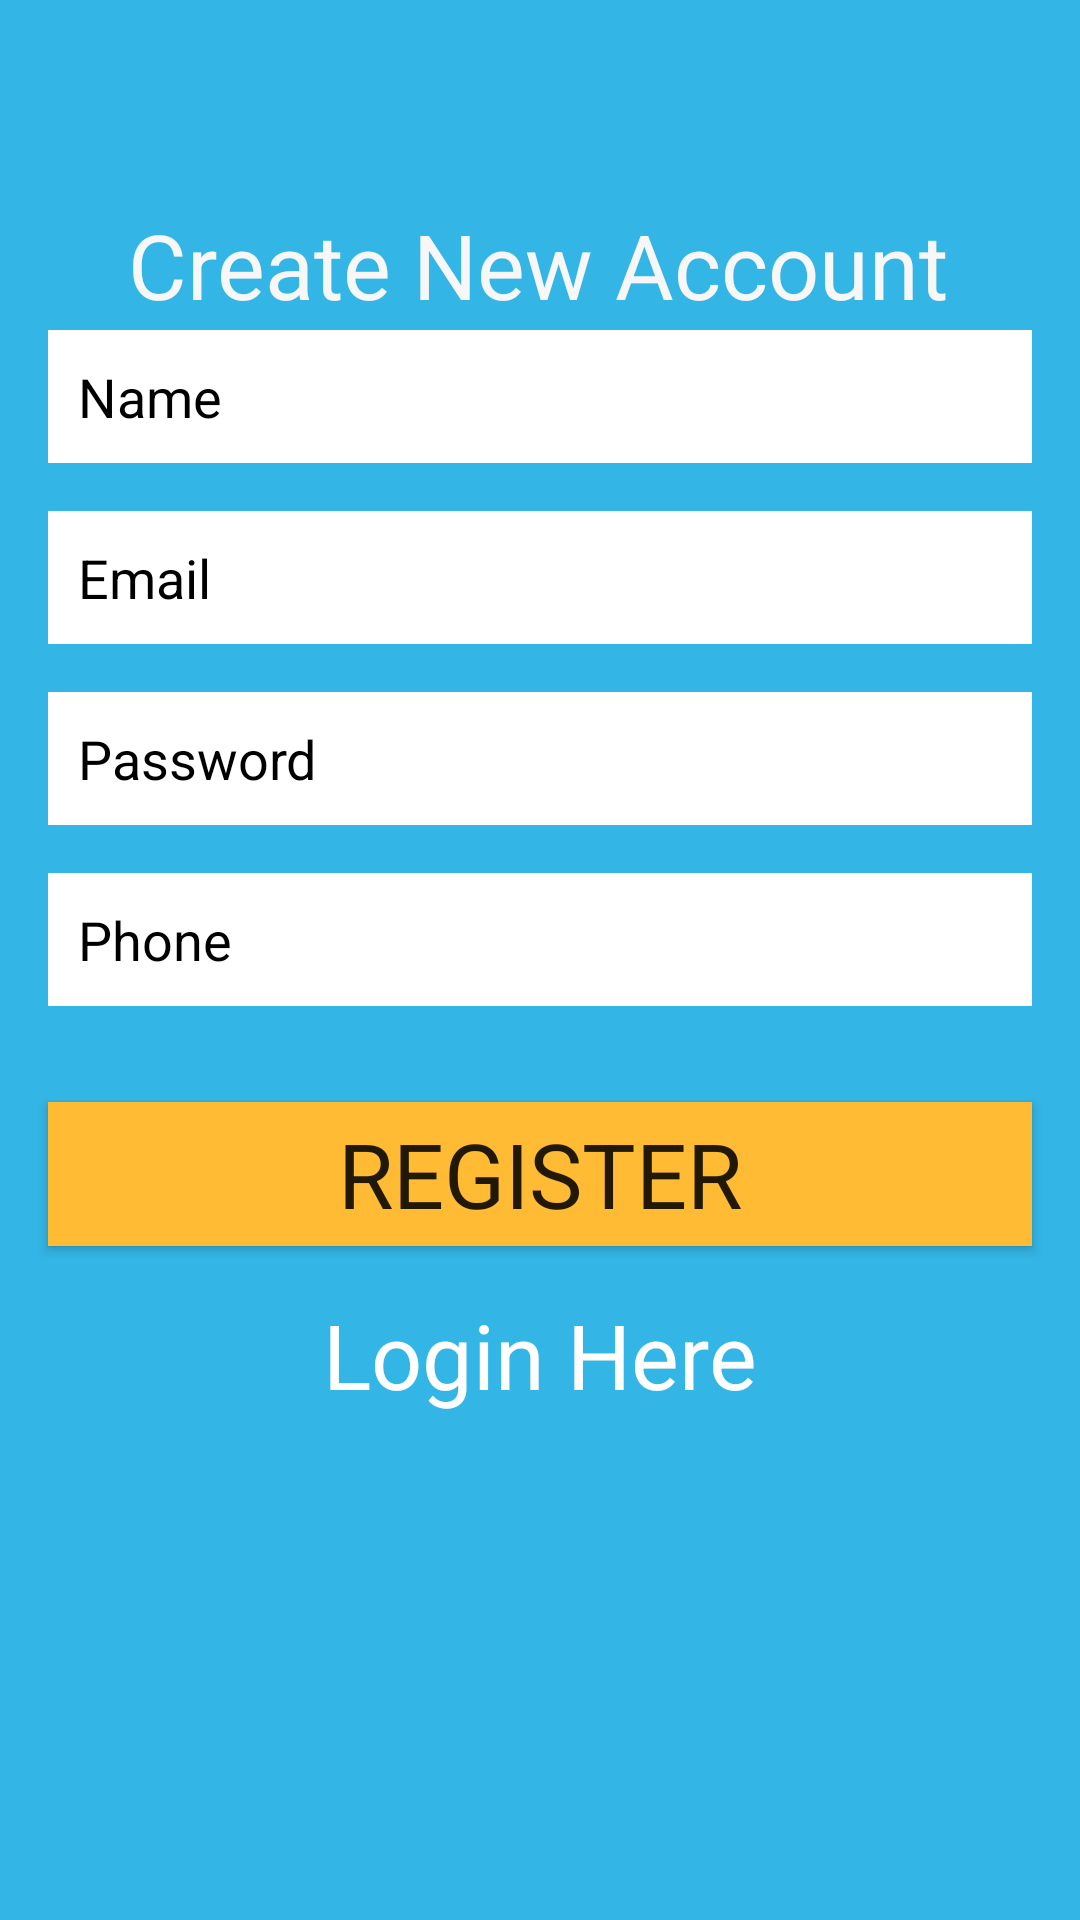

Produce the Android XML layout that renders to this screen, including the resource entries it uses.
<!-- AndroidManifest.xml: application theme Theme.Firebase_login_user -->
<!-- res/layout/activity_register.xml -->
<?xml version="1.0" encoding="utf-8"?>
<androidx.constraintlayout.widget.ConstraintLayout xmlns:android="http://schemas.android.com/apk/res/android"
    xmlns:app="http://schemas.android.com/apk/res-auto"
    xmlns:tools="http://schemas.android.com/tools"
    android:layout_width="match_parent"
    android:layout_height="match_parent"
    android:background="@android:color/holo_blue_light"
    tools:context=".Register">

    <TextView
        android:id="@+id/textView2"
        android:layout_width="wrap_content"
        android:layout_height="wrap_content"
        android:layout_marginTop="68dp"
        android:fontFamily="sans-serif"
        android:text="Create New Account"
        android:textColor="#F7F7F8"
        android:textSize="30sp"
        app:layout_constraintEnd_toEndOf="parent"
        app:layout_constraintHorizontal_bias="0.496"
        app:layout_constraintStart_toStartOf="parent"
        app:layout_constraintTop_toTopOf="parent" />

    <EditText
        android:id="@+id/fullName"
        android:layout_width="0dp"
        android:layout_height="wrap_content"
        android:layout_marginStart="16dp"
        android:layout_marginEnd="16dp"
        android:layout_marginBottom="484dp"
        android:background="@android:color/background_light"
        android:ems="10"
        android:fontFamily="sans-serif"
        android:hint="Name"
        android:inputType="textPersonName"
        android:padding="10dp"
        android:textColor="@android:color/background_dark"
        android:textColorHint="@android:color/background_dark"
        android:textSize="18sp"
        app:layout_constraintBottom_toBottomOf="parent"
        app:layout_constraintEnd_toEndOf="parent"
        app:layout_constraintHorizontal_bias="0.0"
        app:layout_constraintStart_toStartOf="parent"
        app:layout_constraintTop_toBottomOf="@+id/textView2" />

    <EditText
        android:id="@+id/Email"
        android:layout_width="0dp"
        android:layout_height="wrap_content"
        android:layout_marginStart="16dp"
        android:layout_marginTop="16dp"
        android:layout_marginEnd="16dp"
        android:background="@android:color/background_light"
        android:ems="10"
        android:fontFamily="sans-serif"
        android:hint="Email"
        android:inputType="textEmailAddress"
        android:padding="10dp"
        android:textColor="@android:color/background_dark"
        android:textColorHint="@android:color/background_dark"
        android:textSize="18sp"
        app:layout_constraintEnd_toEndOf="parent"
        app:layout_constraintStart_toStartOf="parent"
        app:layout_constraintTop_toBottomOf="@+id/fullName" />

    <EditText
        android:id="@+id/password"
        android:layout_width="0dp"
        android:layout_height="wrap_content"
        android:layout_marginStart="16dp"
        android:layout_marginTop="16dp"
        android:layout_marginEnd="16dp"
        android:background="@android:color/background_light"
        android:ems="10"
        android:fontFamily="sans-serif"
        android:hint="Password"
        android:inputType="textPassword"
        android:padding="10dp"
        android:textColor="@android:color/background_dark"
        android:textColorHint="@android:color/background_dark"
        android:textSize="18sp"
        app:layout_constraintEnd_toEndOf="parent"
        app:layout_constraintStart_toStartOf="parent"
        app:layout_constraintTop_toBottomOf="@+id/Email" />

    <EditText
        android:id="@+id/phone"
        android:layout_width="0dp"
        android:layout_height="wrap_content"
        android:layout_marginStart="16dp"
        android:layout_marginTop="16dp"
        android:layout_marginEnd="16dp"
        android:background="@android:color/background_light"
        android:ems="10"
        android:fontFamily="sans-serif"
        android:hint="Phone"
        android:inputType="textPhonetic"
        android:padding="10dp"
        android:textColor="@android:color/background_dark"
        android:textColorHint="@android:color/background_dark"
        android:textSize="18sp"
        app:layout_constraintEnd_toEndOf="parent"
        app:layout_constraintStart_toStartOf="parent"
        app:layout_constraintTop_toBottomOf="@+id/password" />

    <Button
        android:id="@+id/registerBtn"
        android:layout_width="0dp"
        android:layout_height="wrap_content"
        android:layout_marginStart="16dp"
        android:layout_marginTop="32dp"
        android:layout_marginEnd="16dp"
        android:background="@android:color/holo_orange_light"
        android:fontFamily="sans-serif"
        android:text="Register"
        android:textSize="30sp"
        app:layout_constraintEnd_toEndOf="parent"
        app:layout_constraintStart_toStartOf="parent"
        app:layout_constraintTop_toBottomOf="@+id/phone" />

    <TextView
        android:id="@+id/createText"
        android:layout_width="wrap_content"
        android:layout_height="wrap_content"
        android:layout_marginTop="16dp"
        android:text="Login Here"
        android:textColor="@color/design_default_color_background"
        android:textSize="30sp"
        app:layout_constraintEnd_toEndOf="parent"
        app:layout_constraintStart_toStartOf="parent"
        app:layout_constraintTop_toBottomOf="@+id/registerBtn" />

    <ProgressBar
        android:id="@+id/progressBar"
        style="?android:attr/progressBarStyle"
        android:layout_width="wrap_content"
        android:layout_height="wrap_content"
        android:visibility="invisible"
        app:layout_constraintBottom_toBottomOf="parent"
        app:layout_constraintEnd_toEndOf="parent"
        app:layout_constraintStart_toStartOf="parent"
        app:layout_constraintTop_toBottomOf="@+id/createText"
        app:layout_constraintVertical_bias="0.26" />

    <ImageView
        android:id="@+id/imageView5"
        android:layout_width="150dp"
        android:layout_height="116dp"
        android:layout_marginBottom="16dp"
        app:layout_constraintBottom_toBottomOf="parent"
        app:layout_constraintEnd_toEndOf="parent"
        app:layout_constraintHorizontal_bias="0.498"
        app:layout_constraintStart_toStartOf="parent"
        app:layout_constraintTop_toBottomOf="@+id/createText"
        app:layout_constraintVertical_bias="0.44"
        app:srcCompat="@drawable/firebase" />

</androidx.constraintlayout.widget.ConstraintLayout>
<!-- resources referenced by this layout -->
<resources>
  <style name="Theme.Firebase_login_user" parent="Theme.MaterialComponents.DayNight.DarkActionBar">
          
          <item name="colorPrimary">@color/purple_500</item>
          <item name="colorPrimaryVariant">@color/purple_700</item>
          <item name="colorOnPrimary">@color/white</item>
          
          <item name="colorSecondary">@color/teal_200</item>
          <item name="colorSecondaryVariant">@color/teal_700</item>
          <item name="colorOnSecondary">@color/black</item>
          
          <item name="android:statusBarColor" tools:targetApi="l">?attr/colorPrimaryVariant</item>
          
      </style>
  <!-- not gathered from this repository: default colours our renderer supplied (Android Studio template values) -->
  <color name="purple_500">#FF6200EE</color>
  <color name="purple_700">#FF3700B3</color>
  <color name="teal_200">#FF03DAC5</color>
  <color name="teal_700">#FF018786</color>
  <color name="black">#FF000000</color>
  <color name="white">#FFFFFFFF</color>
</resources>
